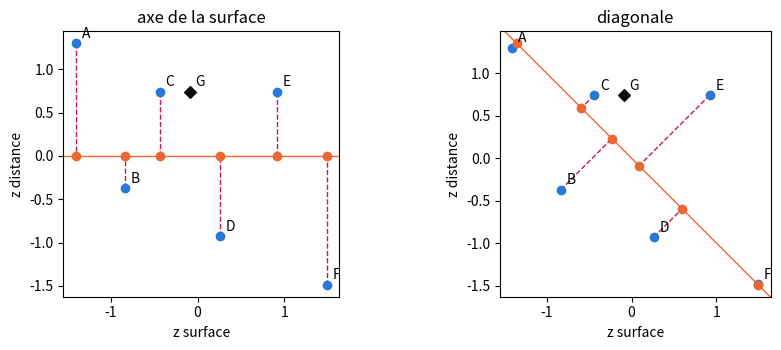

Recreate this plot in Python.
import numpy as np
import pandas as pd
import matplotlib.pyplot as plt

# Repères du livre : logements en bleu, G en losange noir, projections en orange,
# ce que la projection perd en magenta (tirets)
BLUE, ORANGE, MAGENTA, INK = '#2a78d6', '#eb6834', '#c2185b', '#0b0b0b'


def project(X, u):
    # coordonnées des points (lignes de X) sur la direction u, ramenée à la norme 1 (équation 9.1)
    u = np.asarray(u, dtype=float)
    return np.asarray(X, dtype=float) @ (u / np.linalg.norm(u))


def cov_matrix(X):
    # matrice de covariance des colonnes de X, avec une division par n (équation 9.2)
    X = np.asarray(X, dtype=float)
    D = X - X.mean(axis=0)
    return D.T @ D / len(X)

# Données du chapitre 9, recopiées des fichiers CSV du livre (ne pas modifier)

# D2.1 — les sept logements (A à F : ventes de référence ; G : le logement à estimer)
# Colonnes du CSV → noms du notebook : logement → home, surface_m2 → floor_area (m²),
# distance_km → distance (km, distance au centre), prix_kEUR → price (k€)
homes = pd.DataFrame([
    ('A', 32, 3.0, 118),
    ('B', 45, 1.5, 172),
    ('C', 54, 2.5, 185),
    ('D', 70, 1.0, 245),
    ('E', 85, 2.5, 279),
    ('F', 98, 0.5, 335),
    ('G', 62, 2.5, 209)
], columns=['home', 'floor_area', 'distance', 'price'])

reference = homes[homes['home'] != 'G']          # A à F : moyennes et écarts-types de référence
mu = reference[['floor_area', 'distance']].mean().to_numpy()
sigma = reference[['floor_area', 'distance']].std(ddof=0).to_numpy()   # division par n
Z = (reference[['floor_area', 'distance']].to_numpy() - mu) / sigma   # scores standardisés de A à F
z_G = (homes.loc[homes['home'] == 'G', ['floor_area', 'distance']].to_numpy()[0] - mu) / sigma
names = list(reference['home'])
print(homes.to_string(index=False))

# Leçon 9.1 — projeter sur un axe (équation 9.1) : axe de la surface, puis diagonale u = (1 ; −1)/√2
u_area = np.array([1.0, 0.0])
u_diag = np.array([1.0, -1.0]) / np.sqrt(2)
t = project(Z, u_diag)
t_G = project(z_G, u_diag)
print(pd.DataFrame({'home': names, 'z_area': Z[:, 0], 'z_distance': Z[:, 1], 't': t}).round(3).to_string(index=False))
print(f"G : t = {t_G:.3f}")
print(f"variance gardée : axe de la surface {np.mean(project(Z, u_area) ** 2):.3f}, diagonale {np.mean(t ** 2):.3f}")
print(f"variance totale {np.sum(Z.var(axis=0)):.3f} = gardée {np.mean(t ** 2):.3f} + perdue {np.sum(Z.var(axis=0)) - np.mean(t ** 2):.3f}")

fig, axes = plt.subplots(1, 2, figsize=(9, 3.6))
for ax, u, title in zip(axes, (u_area, u_diag), ('axe de la surface', 'diagonale')):
    shadows = np.outer(project(Z, u), u)
    for p, s in zip(Z, shadows):
        ax.plot([p[0], s[0]], [p[1], s[1]], color=MAGENTA, linestyle='--', linewidth=1)
    ax.axline((0, 0), u, color=ORANGE, linewidth=1)
    ax.scatter(Z[:, 0], Z[:, 1], color=BLUE, zorder=3)
    ax.scatter(shadows[:, 0], shadows[:, 1], color=ORANGE, zorder=3)
    ax.scatter([z_G[0]], [z_G[1]], marker='D', color=INK, zorder=3)
    for n, p in zip(names + ['G'], list(Z) + [z_G]):
        ax.annotate(n, p, xytext=(4, 4), textcoords='offset points')
    ax.set_aspect('equal'); ax.set_title(title); ax.set_xlabel('z surface'); ax.set_ylabel('z distance')
plt.tight_layout(); plt.show()

# Leçon 9.2 — la matrice de covariance (équation 9.2) et ses directions propres
products = Z[:, 0] * Z[:, 1]
print('produits z_s × z_d :', products.round(3), '→ somme', round(products.sum(), 3))
C = cov_matrix(Z)
print('matrice de covariance C =\n', C.round(3))
for vec in ([1, 0], [1, -1], [1, 1]):
    print(f"C × {vec} = {(C @ np.array(vec, dtype=float)).round(3)}")
u1, u2 = u_diag
print(f"variance sur la diagonale, avec C seule : {C[0, 0] * u1 ** 2 + 2 * C[0, 1] * u1 * u2 + C[1, 1] * u2 ** 2:.3f}")

# Leçon 9.3 — l'ACP : valeurs propres rangées par ordre décroissant, part de variance gardée (équation 9.3)
eigenvalues, eigenvectors = np.linalg.eigh(C)          # eigh : matrice symétrique, ordre croissant
order = np.argsort(eigenvalues)[::-1]
eigenvalues, eigenvectors = eigenvalues[order], eigenvectors[:, order]
v1 = eigenvectors[:, 0] * np.sign(eigenvectors[0, 0])  # une direction et son opposée décrivent le même axe
print('valeurs propres :', eigenvalues.round(3), '→ somme', round(eigenvalues.sum(), 3))
print('première direction propre :', v1.round(3))
print('parts gardées (%) :', (100 * eigenvalues / eigenvalues.sum()).round(1))
pc1 = project(Z, v1)
print('ventes rangées par première composante :', [names[i] for i in np.argsort(pc1)],
      '; prix (k€) :', list(reference['price'].to_numpy()[np.argsort(pc1)]))

# B et E : proches sur la composante, éloignés dans le plan
q = project(Z, [1, 1])
iB, iE = names.index('B'), names.index('E')
print(f"B et E : écart sur la composante {abs(pc1[iE] - pc1[iB]):.2f}, distance dans le plan "
      f"{np.linalg.norm(Z[iE] - Z[iB]):.2f}, écart sur la seconde composante {abs(q[iE] - q[iB]):.2f}")

# Pour aller plus loin : la SVD de Z donne les mêmes valeurs propres, s_k² / n
s = np.linalg.svd(Z, compute_uv=False)
print(f"valeurs singulières : {s.round(3)} ; s² / n = {(s ** 2 / len(Z)).round(3)}")

# Les trois points (une ligne par point) et les deux directions
points = np.array([[4, 2], [1, 3], [-2, 1]], dtype=float)
u = np.array([0.8, 0.6])
v = np.array([-0.6, 0.8])

# À COMPLÉTER : coordonnées sur u et sur v, puis leurs variances (division par 3)
coords_u = None   # À COMPLÉTER : points @ u
coords_v = None   # À COMPLÉTER
var_u = None      # À COMPLÉTER : np.var(coords_u) divise par n
var_v = None      # À COMPLÉTER

# Vérification de a) à d)
if coords_u is None or coords_v is None or var_u is None or var_v is None:
    print('pas encore complété. Complétez les quatre lignes.')
else:
    print(f"a) normes {np.linalg.norm(u):.3f} et {np.linalg.norm(v):.3f}, produit scalaire {u @ v:.3f}")
    print('b) sur u :', np.round(coords_u, 2), '; sur v :', np.round(coords_v, 2), '→',
          'correct' if np.allclose(coords_u, [4.4, 2.6, -1.0]) and np.allclose(coords_v, [-0.8, 1.8, 2.0]) else 'à revoir')
    print(f"c) P1 : {coords_u[0] ** 2 + coords_v[0] ** 2:.2f} contre une norme au carré de {points[0] @ points[0]:.2f}")
    total = np.sum(points.var(axis=0))
    print(f"d) variances {var_u:.2f} et {var_v:.2f}, somme {var_u + var_v:.2f}, variance totale {total:.2f} →",
          'correct' if abs(var_u - 5.04) < 1e-9 and abs(var_v - 1.6267) < 1e-3 and abs(var_u + var_v - total) < 1e-9 else 'à revoir')

# Les quatre stagiaires (exercices 9.2 à 9.5)
trainees = pd.DataFrame({
    'trainee':       ['S1', 'S2', 'S3', 'S4'],
    'math_score':    [15, 13, 9, 11],
    'writing_score': [11, 13, 9, 7],
})
scores = trainees[['math_score', 'writing_score']].to_numpy(dtype=float)
print(trainees.to_string(index=False))

# À COMPLÉTER : écarts à la moyenne, matrice de covariance (division par 4) et corrélation r
deviations = None   # À COMPLÉTER : scores - scores.mean(axis=0)
M = None            # À COMPLÉTER : deviations.T @ deviations / 4
r = None            # À COMPLÉTER : M[0, 1] / racine de M[0, 0] × M[1, 1]

# Vérification de a) à c)
if deviations is None or M is None or r is None:
    print('pas encore complété. Complétez les trois lignes.')
else:
    print('a) moyennes :', scores.mean(axis=0), '; écarts :', deviations.tolist())
    print('b) et c) M =', np.asarray(M).tolist(), f"; r = {r:.2f} →",
          'correct' if np.allclose(M, [[5, 3], [3, 5]]) and abs(r - 0.6) < 1e-9 else 'à revoir')
    print('contrôle avec cov_matrix :', cov_matrix(scores).tolist())

# À COMPLÉTER : valeurs propres de M, rangées par ordre décroissant, et part gardée par la meilleure direction
M93 = np.array([[5.0, 3.0], [3.0, 5.0]])
eigenvalues_93 = None   # À COMPLÉTER : np.linalg.eigh(M93) renvoie (valeurs, vecteurs) en ordre croissant
best_share = None       # À COMPLÉTER : plus grande valeur propre / somme des valeurs propres

# Vérification de a) à d)
if eigenvalues_93 is None or best_share is None:
    print('pas encore complété. Complétez les deux lignes.')
else:
    for vec in ([1, 0], [1, 1], [1, -1]):
        print(f"a) et b) M × {vec} = {(M93 @ np.array(vec, dtype=float)).tolist()}")
    print(f"valeurs propres {eigenvalues_93.round(3).tolist()}, part de la meilleure direction {100 * best_share:.0f} % →",
          'correct' if np.allclose(eigenvalues_93, [8, 2]) and abs(best_share - 0.8) < 1e-9 else 'à revoir')
    r_houses = -0.603
    print('d) r = −0,603 : valeurs propres', np.sort(np.linalg.eigh(np.array([[1, r_houses], [r_houses, 1]]))[0])[::-1].round(3).tolist())

# À COMPLÉTER : coordonnées sur v1, variance, puis reconstruction des notes de S1
v1_trainees = np.array([1.0, 1.0]) / np.sqrt(2)
t_trainees = None        # À COMPLÉTER : écarts à la moyenne (exercice 9.2) @ v1_trainees
reconstructed_S1 = None  # À COMPLÉTER : moyennes + t_trainees[0] × v1_trainees

# Vérification de a) à c)
if t_trainees is None or reconstructed_S1 is None:
    print('pas encore complété. Complétez les deux lignes.')
else:
    var_t = np.mean(t_trainees ** 2)
    error = scores[0] - reconstructed_S1
    print('a) coordonnées :', t_trainees.round(2).tolist(), f"; variance {var_t:.2f}")
    print(f"b) part gardée {100 * var_t / np.sum(scores.var(axis=0)):.0f} %")
    print('c) notes reconstruites de S1 :', reconstructed_S1.round(2).tolist(), '; erreur :', error.round(2).tolist(),
          f"; longueur {np.linalg.norm(error):.2f} →",
          'correct' if np.allclose(t_trainees, [2 * np.sqrt(2)] * 2 + [-2 * np.sqrt(2)] * 2)
          and np.allclose(reconstructed_S1, [14, 12]) else 'à revoir')

# À COMPLÉTER : distances dans le plan des deux notes
distance_S1_S2 = None   # À COMPLÉTER : np.linalg.norm(scores[0] - scores[1])
distance_S1_S3 = None   # À COMPLÉTER

# Vérification de a), c) et d)
if distance_S1_S2 is None or distance_S1_S3 is None:
    print('pas encore complété. Complétez les deux lignes.')
else:
    t9 = (scores - scores.mean(axis=0)) @ (np.array([1.0, 1.0]) / np.sqrt(2))
    print(f"a) S1 et S2 : écart projeté {abs(t9[0] - t9[1]):.2f}, distance {distance_S1_S2:.2f}")
    print(f"c) S1 et S3 : écart projeté {abs(t9[0] - t9[2]):.2f} ≤ distance {distance_S1_S3:.2f} →",
          'correct' if abs(distance_S1_S2 - np.sqrt(8)) < 1e-9 and abs(distance_S1_S3 - np.sqrt(40)) < 1e-9 else 'à revoir')
    iB, iE = names.index('B'), names.index('E')
    t_BE = project(Z[[iB, iE]], [1, -1])
    q_BE = project(Z[[iB, iE]], [1, 1])
    print(f"d) B et E : écart sur la composante {abs(t_BE[1] - t_BE[0]):.2f}, distance {np.linalg.norm(Z[iE] - Z[iB]):.2f}, "
          f"partie perdue {abs(q_BE[1] - q_BE[0]):.2f}")

# À COMPLÉTER : matrice de covariance brute de A à F (surface en m², distance en km), puis M × w
raw = reference[['floor_area', 'distance']].to_numpy(dtype=float)
M_raw = None   # À COMPLÉTER : cov_matrix(raw)
w = np.array([1.0, -0.0238])
Mw = None      # À COMPLÉTER : M_raw @ w

# Vérification de a) à d)
if M_raw is None or Mw is None:
    print('pas encore complété. Complétez les deux lignes.')
else:
    share = np.linalg.eigvalsh(M_raw)[-1] / np.trace(M_raw)
    raw_m = raw * [1, 1000]                       # distance en mètres
    share_m = np.linalg.eigvalsh(cov_matrix(raw_m))[-1] / np.trace(cov_matrix(raw_m))
    print('a) et b) M =', M_raw.round(3).tolist(), '; M × w =', Mw.round(2).tolist(), f"; rapport {Mw[1] / Mw[0]:.4f}")
    print(f"c) part gardée {100 * share:.1f} % (variance totale {np.trace(M_raw):.2f}) →",
          'correct' if abs(M_raw[0, 1] + 74 / 6) < 1e-9 and abs(Mw[1] / Mw[0] + 0.0238) < 5e-5 else 'à revoir')
    print(f"d) distance en mètres : variance {cov_matrix(raw_m)[1, 1]:.0f} m², part gardée {100 * share_m:.2f} %")
